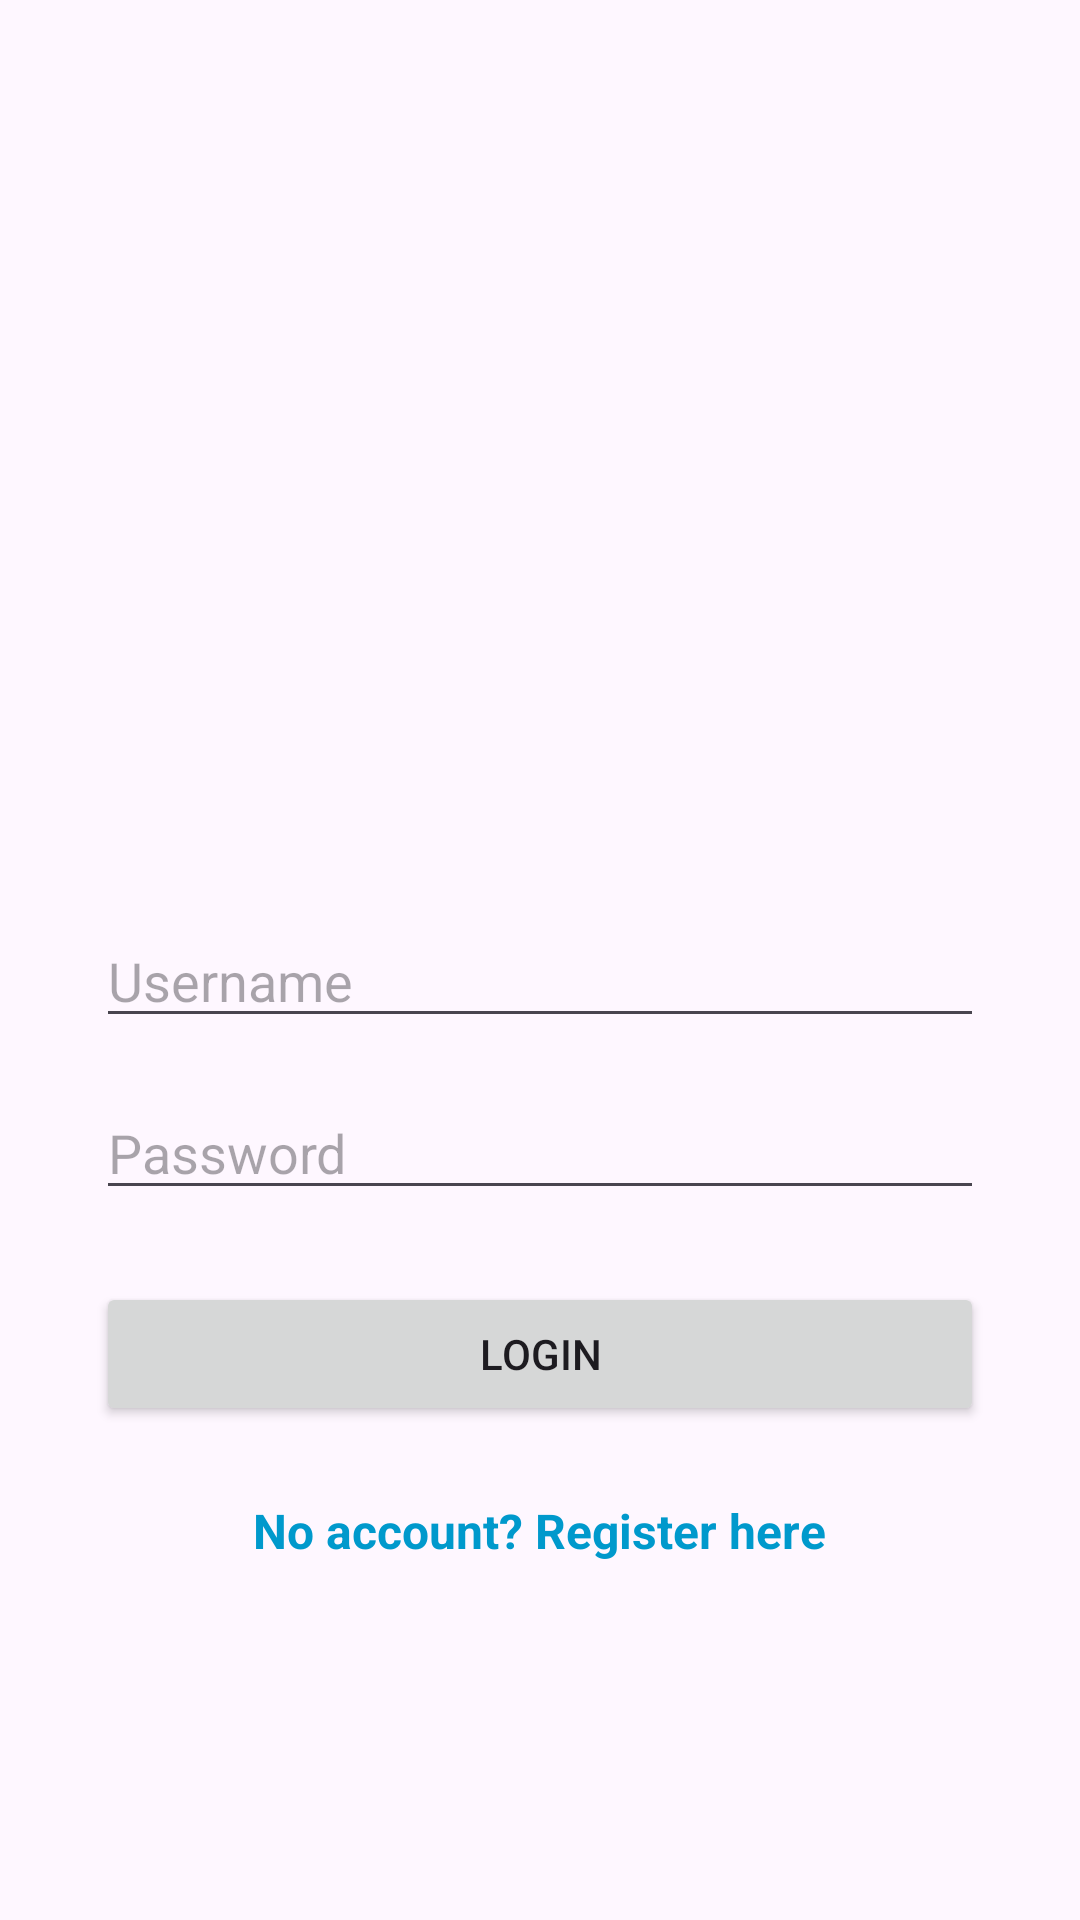

The Android layout XML behind this screen, and the referenced resources:
<!-- AndroidManifest.xml: application theme Theme.GoMail -->
<!-- res/layout/activity_main.xml -->
<?xml version="1.0" encoding="utf-8"?>
<LinearLayout xmlns:android="http://schemas.android.com/apk/res/android"
    android:layout_width="match_parent"
    android:layout_height="match_parent"
    android:orientation="vertical"
    android:padding="32dp"
    android:gravity="center">


    <ImageView
        android:id="@+id/gomailLogo"
        android:layout_width="150dp"
        android:layout_height="154dp"
        android:layout_gravity="center"
        android:layout_marginTop="32dp"
        android:contentDescription="@string/gomail_logo"
        android:src="@drawable/gomail_logo" />

    <EditText
        android:id="@+id/editTextUsername"
        android:hint="@string/username"
        android:layout_width="match_parent"
        android:layout_height="wrap_content"
        android:inputType="textEmailAddress" />

    <EditText
        android:id="@+id/editTextPassword"
        android:hint="@string/password"
        android:layout_width="match_parent"
        android:layout_height="wrap_content"
        android:inputType="textPassword"
        android:layout_marginTop="16dp" />

    <Button
        android:id="@+id/buttonLogin"
        android:text="@string/login"
        android:layout_width="match_parent"
        android:layout_height="wrap_content"
        android:layout_marginTop="24dp" />

    <TextView
        android:id="@+id/textRegisterLink"
        android:layout_width="wrap_content"
        android:layout_height="wrap_content"
        android:text="@string/no_account_register_here"
        android:textColor="@android:color/holo_blue_dark"
        android:textSize="16sp"
        android:paddingTop="24dp"
        android:clickable="true"
        android:focusable="true"
        android:textStyle="bold" />

</LinearLayout>
<!-- resources referenced by this layout -->
<resources>
  <string name="gomail_logo">GoMail Logo</string>
  <string name="login">Login</string>
  <string name="no_account_register_here">No account? Register here</string>
  <string name="password">Password</string>
  <string name="username">Username</string>
  <style name="Theme.GoMail" parent="Base.Theme.GoMail" />
  <style name="Base.Theme.GoMail" parent="Theme.Material3.DayNight.NoActionBar">
          
          
      </style>
</resources>
